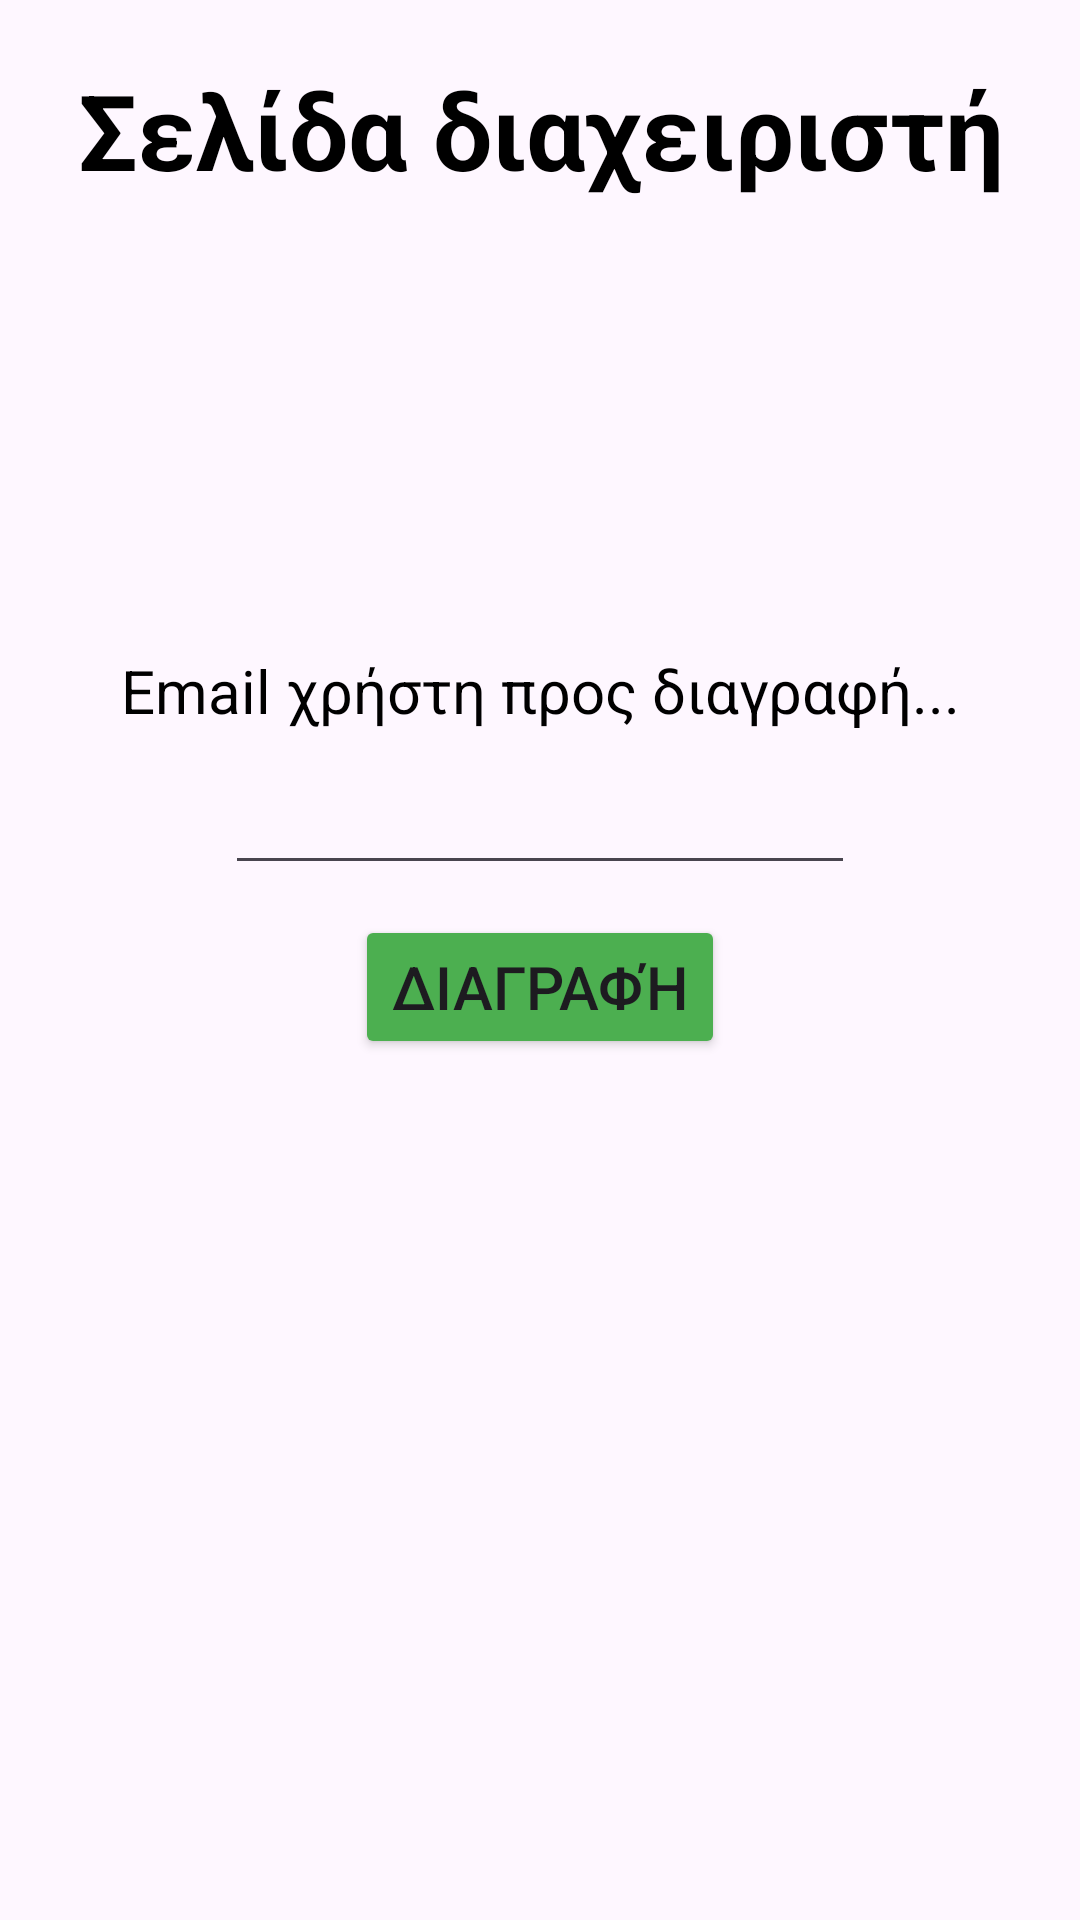

The Android layout XML behind this screen, and the referenced resources:
<!-- AndroidManifest.xml: application theme Theme.IF_shop_android_app -->
<!-- res/layout/activity_admin.xml -->
<?xml version="1.0" encoding="utf-8"?>
<androidx.constraintlayout.widget.ConstraintLayout xmlns:android="http://schemas.android.com/apk/res/android"
    xmlns:app="http://schemas.android.com/apk/res-auto"
    xmlns:tools="http://schemas.android.com/tools"
    android:layout_width="match_parent"
    android:layout_height="match_parent"
    tools:context=".app.activities.AdminActivity">


    <EditText
        android:id="@+id/edTxtEmailForDelete"
        android:layout_width="wrap_content"
        android:layout_height="wrap_content"
        android:layout_marginTop="10dp"
        android:ems="10"
        android:gravity="center"
        android:inputType="textEmailAddress"
        app:layout_constraintEnd_toEndOf="@+id/txtEmailDelLabel"
        app:layout_constraintStart_toStartOf="@+id/txtEmailDelLabel"
        app:layout_constraintTop_toBottomOf="@+id/txtEmailDelLabel" />

    <Button
        android:id="@+id/btnDeleteUser"
        android:layout_width="wrap_content"
        android:layout_height="wrap_content"
        android:layout_marginTop="10dp"
        android:backgroundTint="#4CAF50"
        android:gravity="center"
        android:text="@string/delete"
        android:textSize="20sp"
        app:layout_constraintEnd_toEndOf="@+id/edTxtEmailForDelete"
        app:layout_constraintStart_toStartOf="@+id/edTxtEmailForDelete"
        app:layout_constraintTop_toBottomOf="@+id/edTxtEmailForDelete" />

    <TextView
        android:id="@+id/txtAdminPage"
        android:layout_width="wrap_content"
        android:layout_height="wrap_content"
        android:layout_marginTop="20dp"
        android:gravity="center"
        android:text="@string/admin_page"
        android:textColor="#000000"
        android:textSize="35sp"
        android:textStyle="bold"
        app:layout_constraintEnd_toEndOf="parent"
        app:layout_constraintStart_toStartOf="parent"
        app:layout_constraintTop_toTopOf="parent" />

    <TextView
        android:id="@+id/txtEmailDelLabel"
        android:layout_width="wrap_content"
        android:layout_height="wrap_content"
        android:layout_marginTop="150dp"
        android:gravity="center"
        android:text="@string/mail_forDelete"
        android:textColor="#000000"
        android:textSize="20sp"
        android:textStyle="normal"
        app:layout_constraintEnd_toEndOf="@+id/txtAdminPage"
        app:layout_constraintStart_toStartOf="@+id/txtAdminPage"
        app:layout_constraintTop_toBottomOf="@+id/txtAdminPage" />

    <Button
        android:id="@+id/btnLogOutAdmin"
        android:layout_width="wrap_content"
        android:layout_height="wrap_content"
        android:layout_marginTop="305dp"
        android:backgroundTint="#EC0505"
        android:gravity="center"
        android:text="@string/logOut"
        android:textSize="20sp"
        app:layout_constraintEnd_toEndOf="parent"
        app:layout_constraintStart_toStartOf="parent"
        app:layout_constraintTop_toBottomOf="@+id/btnDeleteUser" />


</androidx.constraintlayout.widget.ConstraintLayout>
<!-- resources referenced by this layout -->
<resources>
  <string name="admin_page">Σελίδα διαχειριστή</string>
  <string name="delete">Διαγραφή</string>
  <string name="logOut">Έξοδος</string>
  <string name="mail_forDelete">Email χρήστη προς διαγραφή...</string>
  <style name="Theme.IF_shop_android_app" parent="Base.Theme.IF_shop_android_app" />
  <style name="Base.Theme.IF_shop_android_app" parent="Theme.Material3.DayNight.NoActionBar">
          
          
      </style>
</resources>
